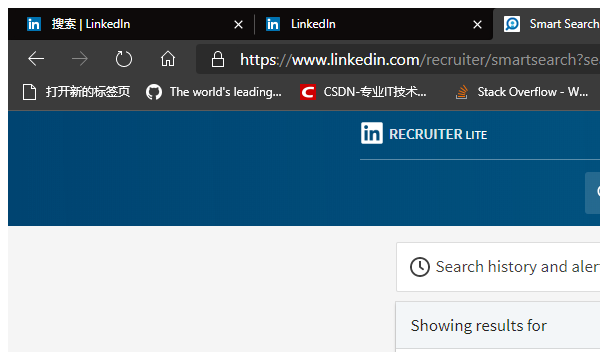
Workflow: Main

Step 1: Attach Browser 'msedge.exe LinkedIn' in window 'Smart Search | LinkedIn Recruiter' (msedge.exe)

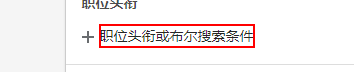
Step 2: click on the element in window 'Smart Search | LinkedIn Recruiter' (msedge.exe)

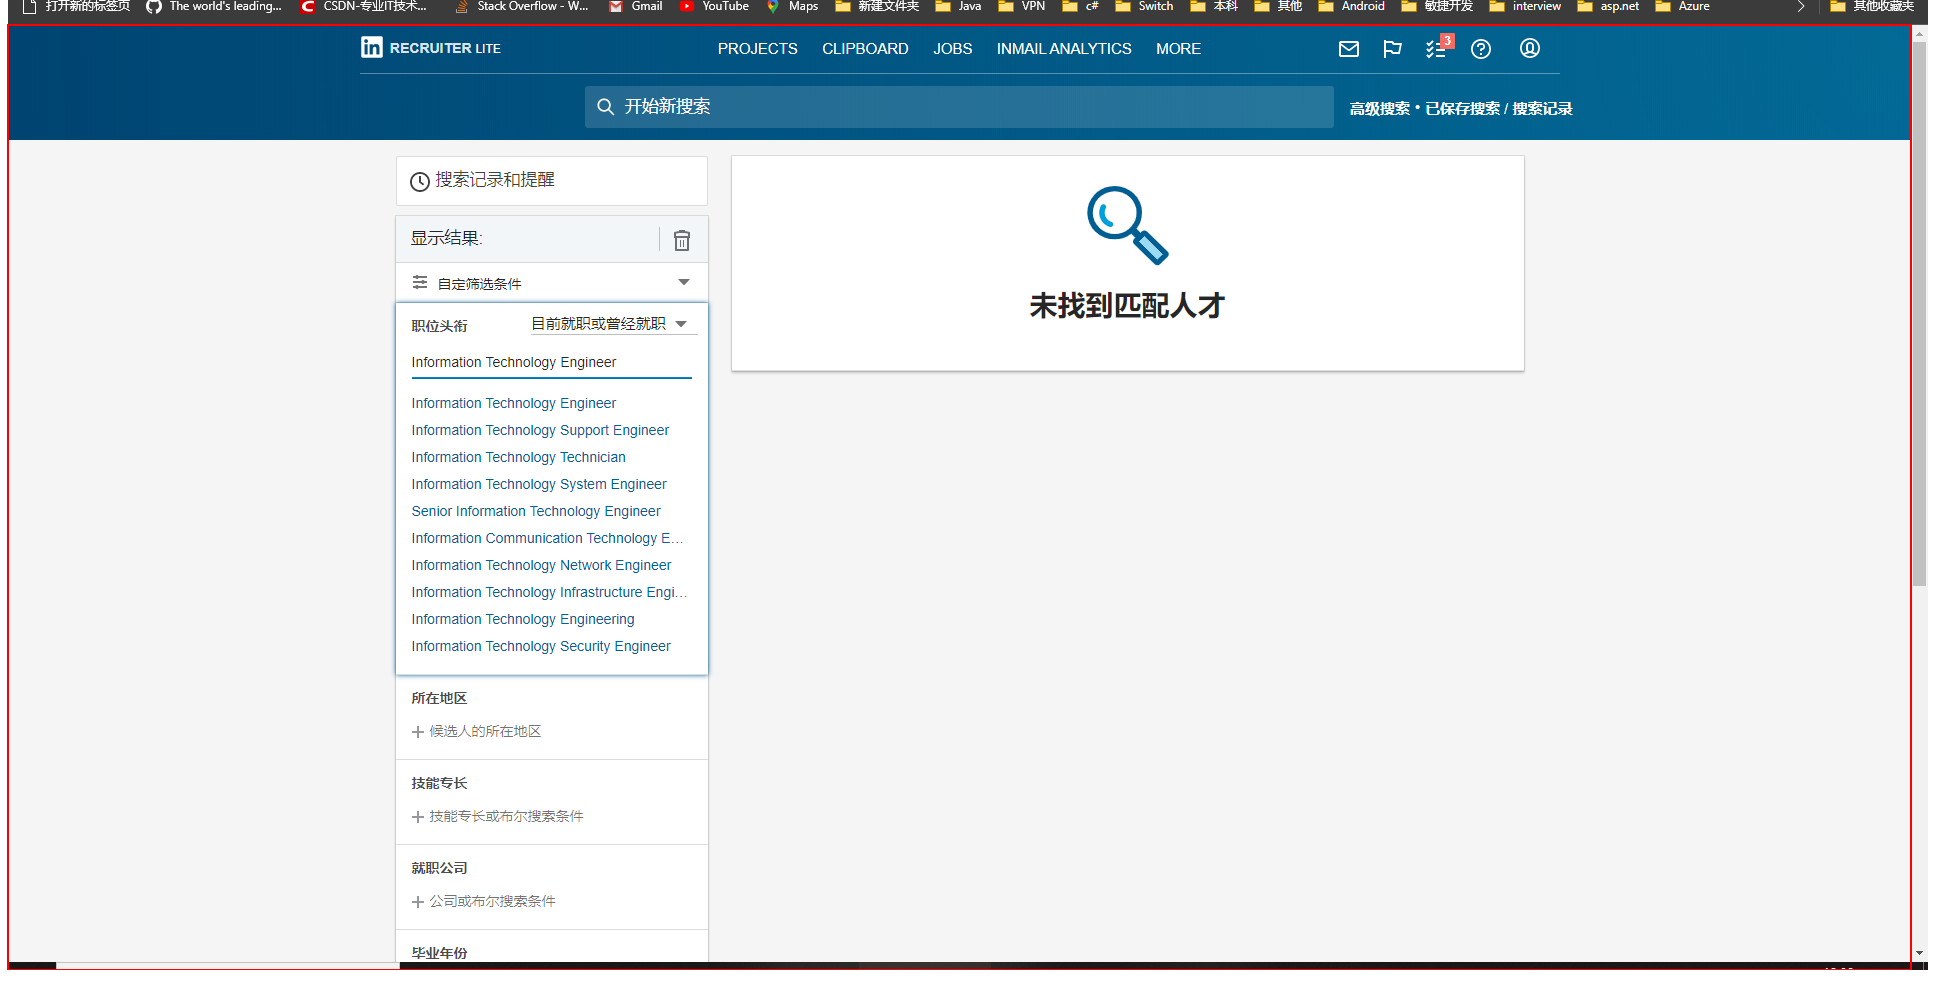
Step 3: type a value into the page in window 'Smart Search | LinkedIn Recruiter' (msedge.exe)

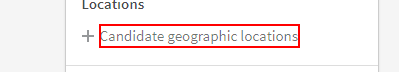
Step 4: click on the element

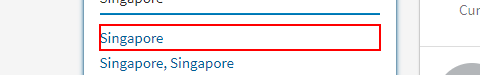
Step 5: click on the paragraph

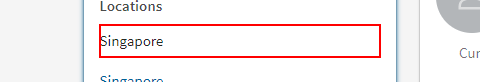
Step 6: Find Element 'INPUT  location-input' on the text box 'location-input'

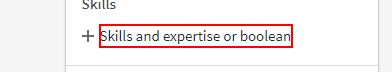
Step 7: click on the element

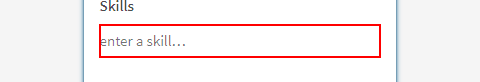
Step 8: Set Text 'INPUT  skill-input' on the text box 'skill-input'

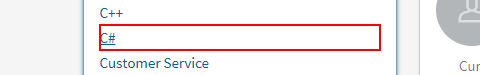
Step 9: click on the paragraph

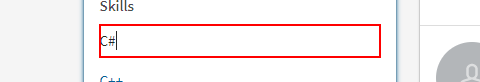
Step 10: Find Element 'INPUT  skill-input' on the text box 'skill-input'

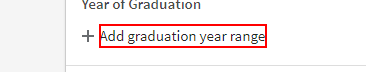
Step 11: click on the element

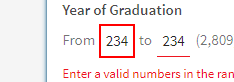
Step 12: Set Text 'INPUT  eduYears-range-f...' on the text box

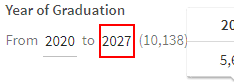
Step 13: Set Text 'INPUT  eduYears-range-to' on the text box

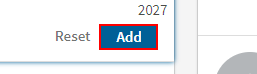
Step 14: click on the button 'Add'

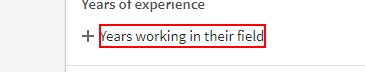
Step 15: click on the element

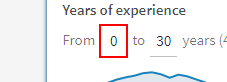
Step 16: From on the text box

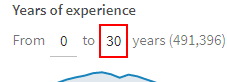
Step 17: "To" on the text box

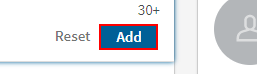
Step 18: click on the button 'Add'

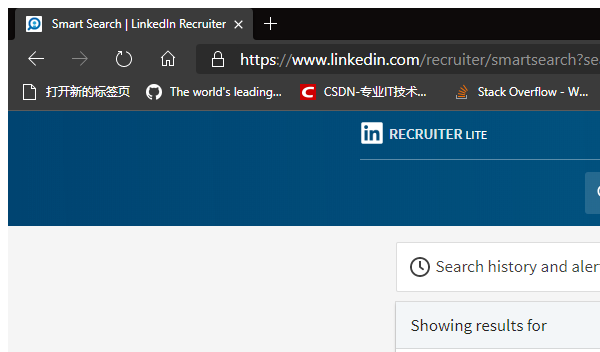
Step 19: Attach Browser 'msedge.exe Smart' in window 'Smart Search | LinkedIn Recruiter' (msedge.exe)

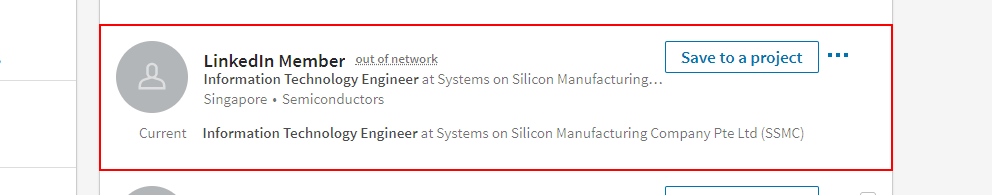
Step 20: find the ol 'search-results' in window 'Smart Search | LinkedIn Recruiter' (msedge.exe)

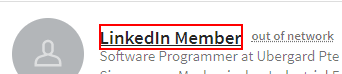
Step 21 [try]: Find Element 'A '

Step 22: get-text (same screen as step 21)

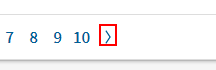
Step 23: find the li-icon

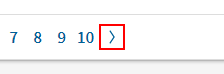
Step 24 [then]: click on the li-icon